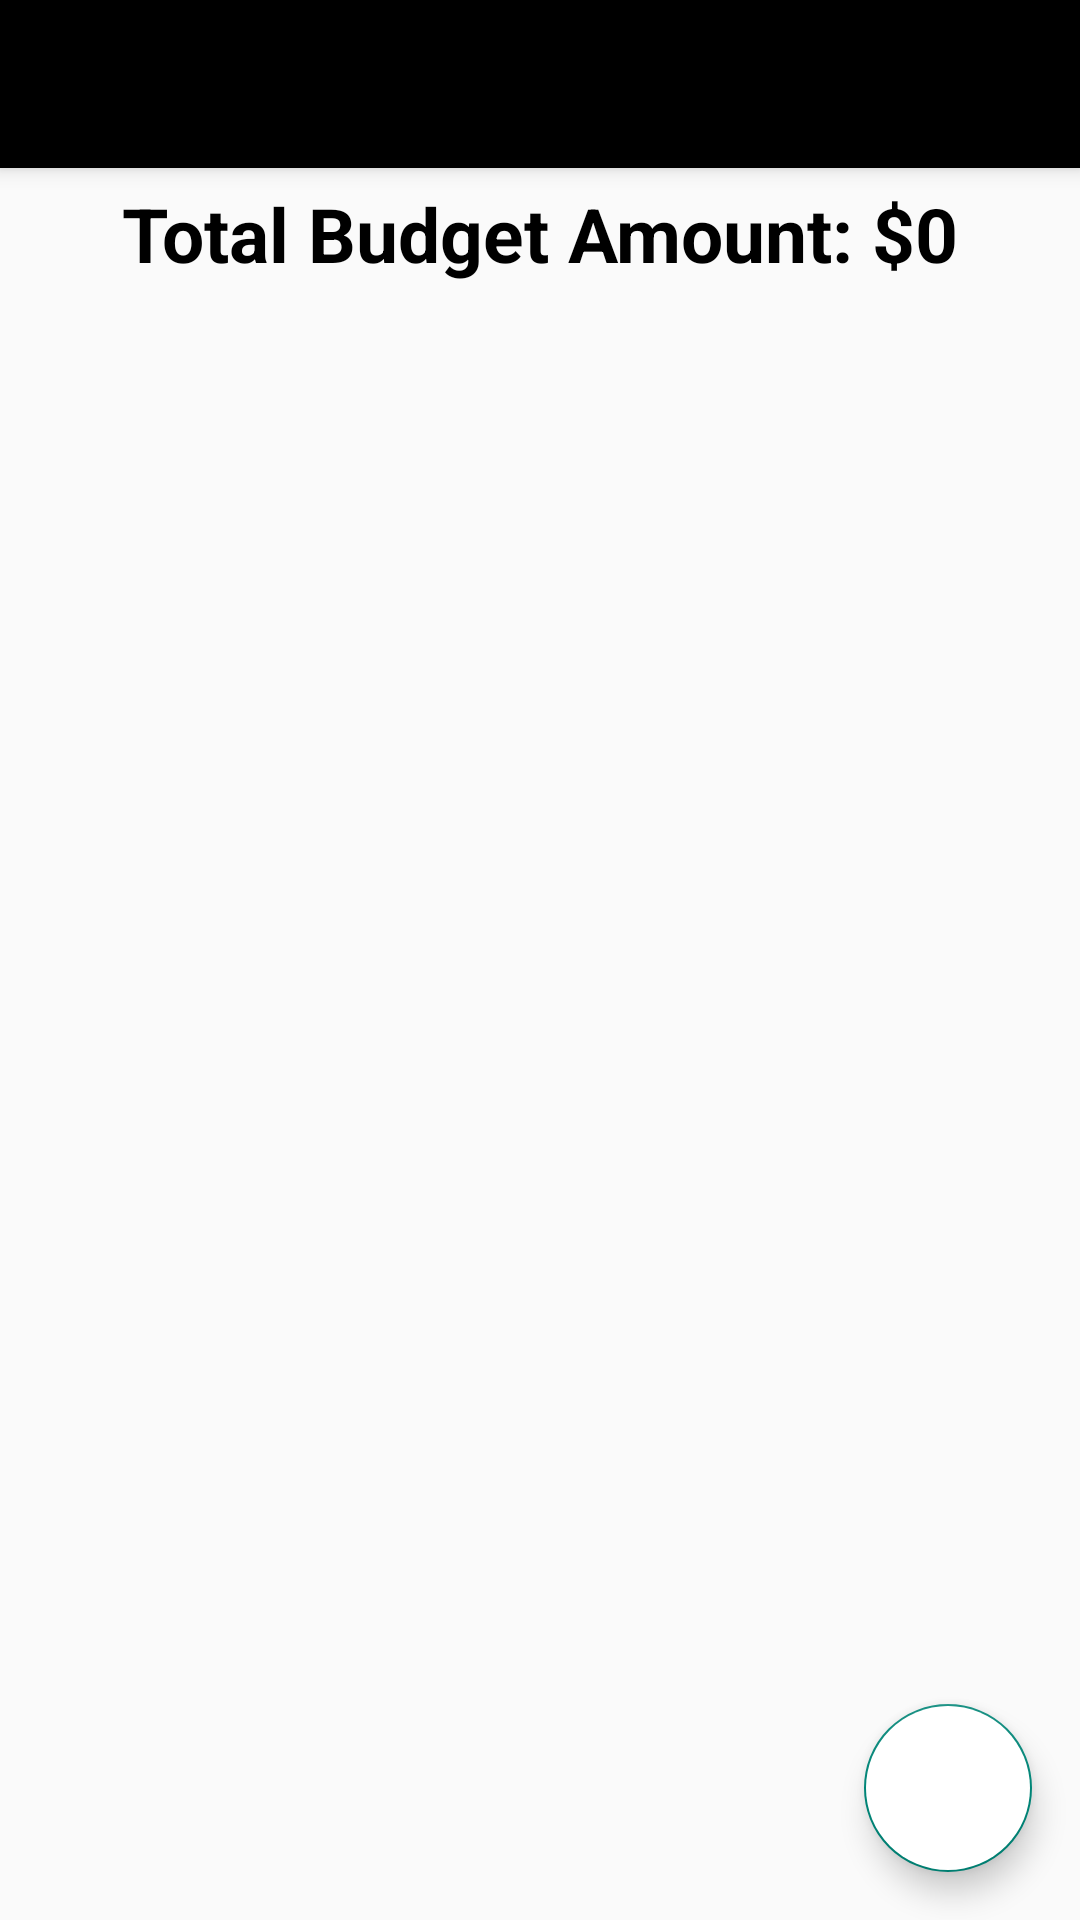

Produce the Android XML layout that renders to this screen, including the resource entries it uses.
<!-- AndroidManifest.xml: application theme AppTheme.NoActionBar -->
<!-- res/layout/fragment_main2.xml -->
<?xml version="1.0" encoding="utf-8"?>
<LinearLayout xmlns:android="http://schemas.android.com/apk/res/android"
    xmlns:app="http://schemas.android.com/apk/res-auto"
    xmlns:tools="http://schemas.android.com/tools"
    android:layout_width="match_parent"
    android:layout_height="match_parent"
    android:orientation="vertical"
    tools:context=".MainActivity">

    <androidx.appcompat.widget.Toolbar
        android:layout_width="match_parent"
        android:layout_height="wrap_content"
        android:background="#000"
        android:id="@+id/toolbar"
        android:elevation="4dp"
        android:theme="@style/ThemeOverlay.AppCompat.Dark.ActionBar"
        app:popupTheme="@style/ThemeOverlay.AppCompat.Light"/>

    <TextView
        android:id="@+id/totalBudgetAmountTextView"
        android:layout_width="match_parent"
        android:layout_height="wrap_content"
        android:text="Total Budget Amount: $0"
        android:textStyle="bold"
        android:textSize="25sp"
        android:textAlignment="center"
        android:textColor="#000"
        android:layout_marginTop="5dp"/>

    <androidx.coordinatorlayout.widget.CoordinatorLayout
        android:layout_width="match_parent"
        android:layout_height="match_parent">

        <androidx.recyclerview.widget.RecyclerView
            android:layout_width="match_parent"
            android:layout_height="match_parent"
            android:id="@+id/recyclerView"/>

        <com.google.android.material.floatingactionbutton.FloatingActionButton
            android:id="@+id/fab"
            android:layout_width="wrap_content"
            android:layout_height="wrap_content"
            android:layout_gravity="bottom|end"
            android:layout_margin="16dp"
            android:backgroundTint="@color/white"
            android:src="@drawable/ic_add"
            app:fabSize="normal" />
    </androidx.coordinatorlayout.widget.CoordinatorLayout>

</LinearLayout>
<!-- resources referenced by this layout -->
<resources>
  <style name="AppTheme.NoActionBar" parent="Theme.AppCompat.Light.DarkActionBar">
          <item name="windowActionBar">false</item>
          <item name="windowNoTitle">true</item>
          <item name="android:windowFullscreen">true</item>
      </style>
  <!-- not gathered from this repository: default colours our renderer supplied (Android Studio template values) -->
  <color name="white">#FFFFFFFF</color>
</resources>
